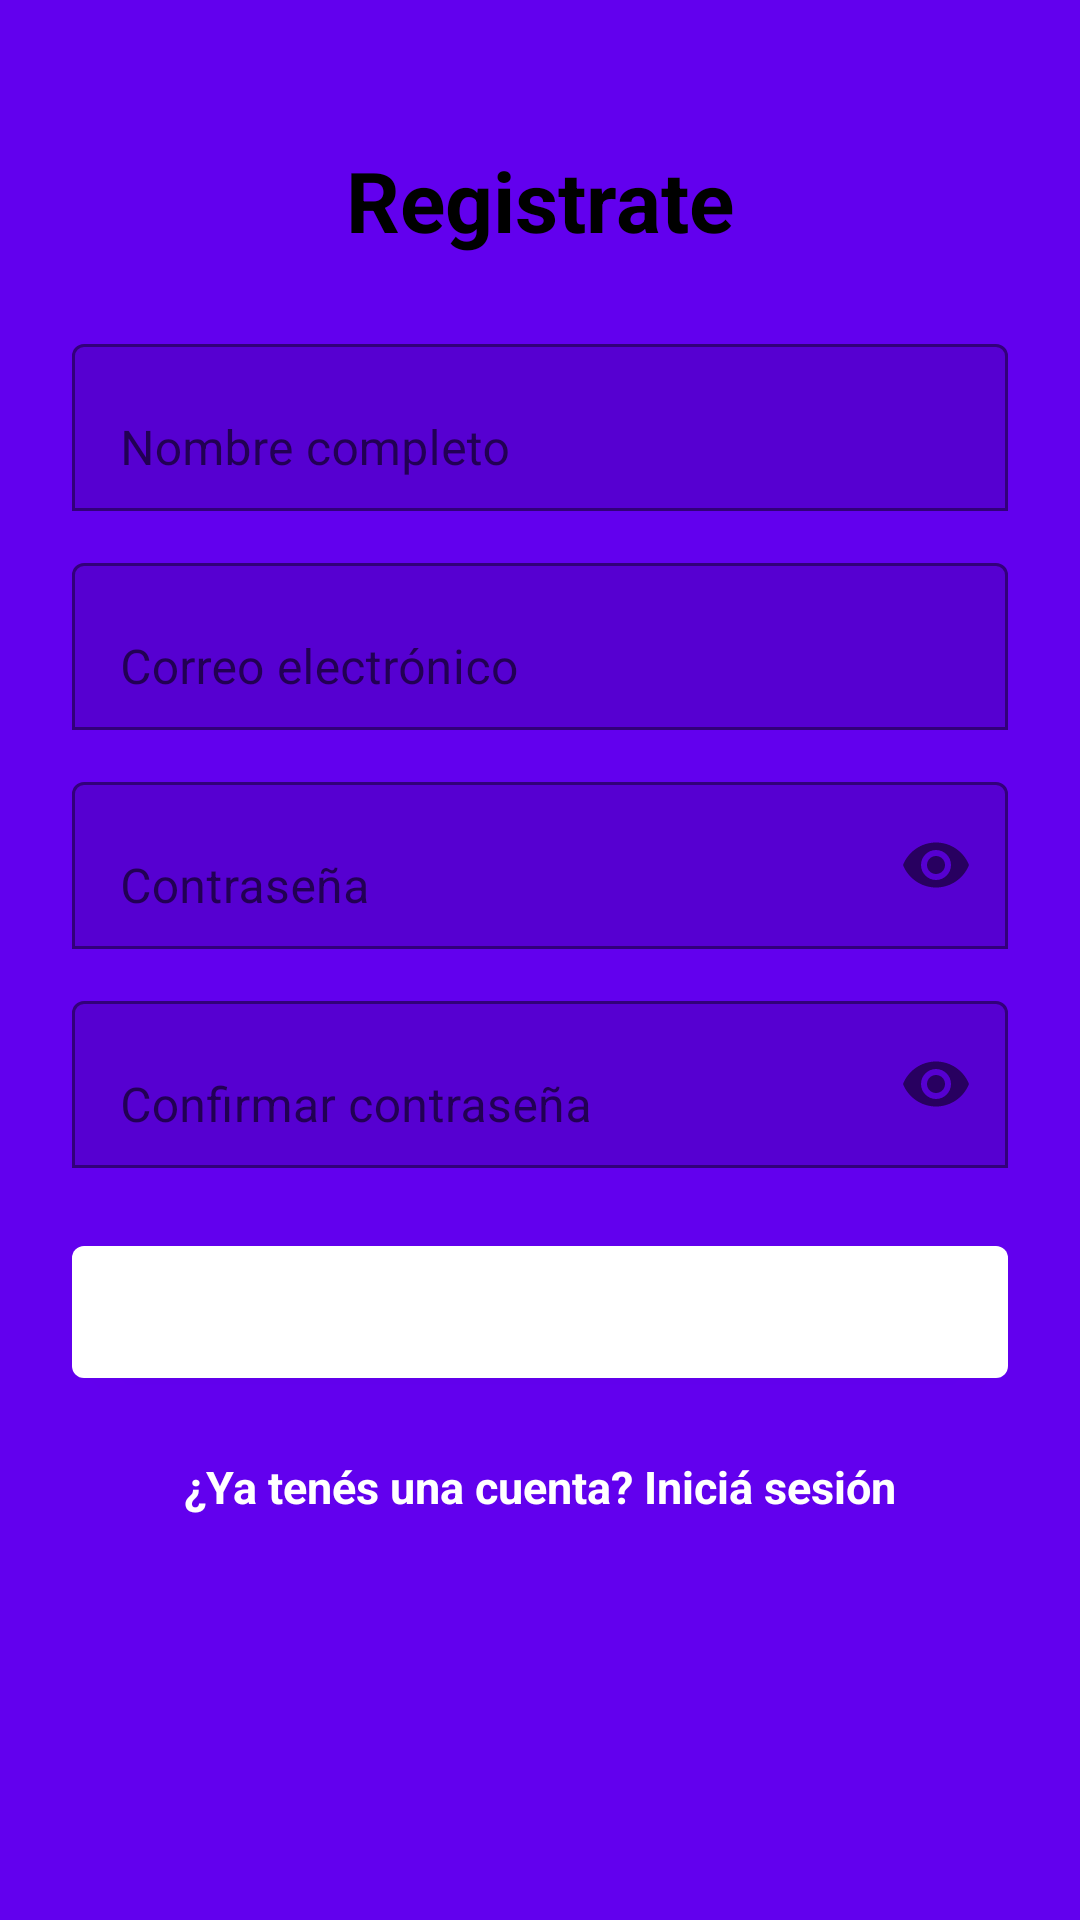

Write the Android layout XML for this screen, with the resource values it uses.
<!-- AndroidManifest.xml: activity theme Theme.SmartBooking.Auth -->
<!-- res/layout/activity_register.xml -->
<?xml version="1.0" encoding="utf-8"?>
<ScrollView xmlns:android="http://schemas.android.com/apk/res/android"
    xmlns:app="http://schemas.android.com/apk/res-auto"
    android:layout_width="match_parent"
    android:layout_height="match_parent"
    android:background="@color/purple_500"
    android:fillViewport="true">

    <LinearLayout
        android:layout_width="match_parent"
        android:layout_height="wrap_content"
        android:orientation="vertical"
        android:padding="24dp">

        <TextView
            android:layout_width="wrap_content"
            android:layout_height="wrap_content"
            android:layout_gravity="center_horizontal"
            android:layout_marginTop="24dp"
            android:layout_marginBottom="24dp"
            android:text="@string/register_title"
            android:textColor="@color/black"
            android:textSize="28sp"
            android:textStyle="bold" />

        <com.google.android.material.textfield.TextInputLayout
            android:layout_width="match_parent"
            android:layout_height="wrap_content"
            android:hint="@string/hint_full_name"
            app:boxBackgroundMode="outline">

            <com.google.android.material.textfield.TextInputEditText
                android:id="@+id/etNombreCompleto"
                android:layout_width="match_parent"
                android:layout_height="wrap_content"
                android:inputType="textPersonName|textCapWords"
                android:maxLines="1" />
        </com.google.android.material.textfield.TextInputLayout>

        <com.google.android.material.textfield.TextInputLayout
            android:layout_width="match_parent"
            android:layout_height="wrap_content"
            android:layout_marginTop="12dp"
            android:hint="@string/hint_email"
            app:boxBackgroundMode="outline">

            <com.google.android.material.textfield.TextInputEditText
                android:id="@+id/etEmail"
                android:layout_width="match_parent"
                android:layout_height="wrap_content"
                android:inputType="textEmailAddress"
                android:maxLines="1" />
        </com.google.android.material.textfield.TextInputLayout>

        <com.google.android.material.textfield.TextInputLayout
            android:layout_width="match_parent"
            android:layout_height="wrap_content"
            android:layout_marginTop="12dp"
            android:hint="@string/hint_password"
            app:boxBackgroundMode="outline"
            app:endIconMode="password_toggle">

            <com.google.android.material.textfield.TextInputEditText
                android:id="@+id/etPassword"
                android:layout_width="match_parent"
                android:layout_height="wrap_content"
                android:inputType="textPassword"
                android:maxLines="1" />
        </com.google.android.material.textfield.TextInputLayout>

        <com.google.android.material.textfield.TextInputLayout
            android:layout_width="match_parent"
            android:layout_height="wrap_content"
            android:layout_marginTop="12dp"
            android:hint="@string/hint_password_confirm"
            app:boxBackgroundMode="outline"
            app:endIconMode="password_toggle">

            <com.google.android.material.textfield.TextInputEditText
                android:id="@+id/etPasswordConfirm"
                android:layout_width="match_parent"
                android:layout_height="wrap_content"
                android:inputType="textPassword"
                android:maxLines="1" />
        </com.google.android.material.textfield.TextInputLayout>

        <ProgressBar
            android:id="@+id/progressRegister"
            android:layout_width="wrap_content"
            android:layout_height="wrap_content"
            android:layout_gravity="center_horizontal"
            android:layout_marginTop="16dp"
            android:visibility="gone" />

        <com.google.android.material.button.MaterialButton
            android:id="@+id/btnRegistrar"
            android:layout_width="match_parent"
            android:layout_height="56dp"
            android:layout_marginTop="20dp"
            android:text="@string/register_submit"
            android:textSize="16sp" />

        <TextView
            android:id="@+id/tvLogin"
            android:layout_width="wrap_content"
            android:layout_height="wrap_content"
            android:layout_gravity="center_horizontal"
            android:layout_marginTop="20dp"
            android:layout_marginBottom="24dp"
            android:clickable="true"
            android:focusable="true"
            android:text="@string/register_go_login"
            android:textColor="@color/white"
            android:textSize="15sp"
            android:textStyle="bold" />

    </LinearLayout>
</ScrollView>
<!-- resources referenced by this layout -->
<resources>
  <string name="hint_email">Correo electrónico</string>
  <string name="hint_full_name">Nombre completo</string>
  <string name="hint_password">Contraseña</string>
  <string name="hint_password_confirm">Confirmar contraseña</string>
  <string name="register_go_login">¿Ya tenés una cuenta? Iniciá sesión</string>
  <string name="register_submit">Registrarse</string>
  <string name="register_title">Registrate</string>
  <style name="Theme.SmartBooking.Auth" parent="Theme.MaterialComponents.DayNight.NoActionBar">
          <item name="android:windowBackground">@color/purple_500</item>
          <item name="android:statusBarColor">@color/purple_500</item>
          <item name="android:navigationBarColor">@color/purple_500</item>
          <item name="colorPrimary">@color/white</item>
      </style>
  <!-- not gathered from this repository: default colours our renderer supplied (Android Studio template values) -->
  <color name="purple_500">#FF6200EE</color>
  <color name="black">#FF000000</color>
  <color name="white">#FFFFFFFF</color>
</resources>
